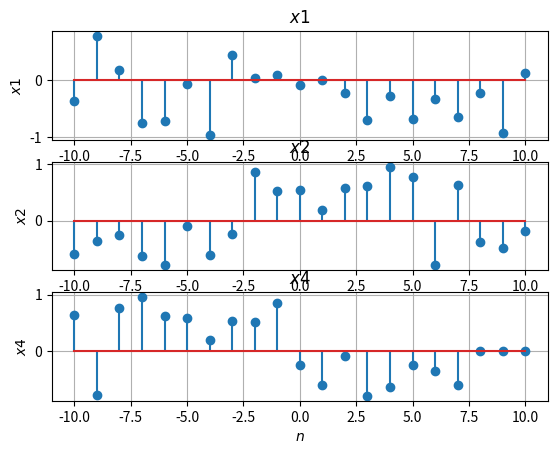

Reproduce this figure in Python.
# encoding utf-8
# python 3.10

import numpy as np
import matplotlib.pyplot as plt

np.random.seed(2023)

n = np.arange(-10, 11, 1)
x1 = np.random.uniform(-1, 1, 21)
x2 = np.random.uniform(-1, 1, 21)

plt.subplot(3, 1, 1)
plt.stem(n, x1)
plt.title('$ x1 $')
plt.xlabel('$ n $')
plt.ylabel('$ x1 $')
plt.grid(True)

plt.subplot(3, 1, 2)
plt.stem(n, x2)
plt.title('$ x2 $')
plt.xlabel('$ n $')
plt.ylabel('$ x2 $')
plt.grid(True)

x4 = np.roll(np.flip(x2), -3)
x4[x4.size - 3:x4.size] = 0

plt.subplot(3, 1, 3)
plt.stem(n, x4)
plt.title('$ x4 $')
plt.xlabel('$ n $')
plt.ylabel('$ x4 $')
plt.grid(True)

plt.show()
